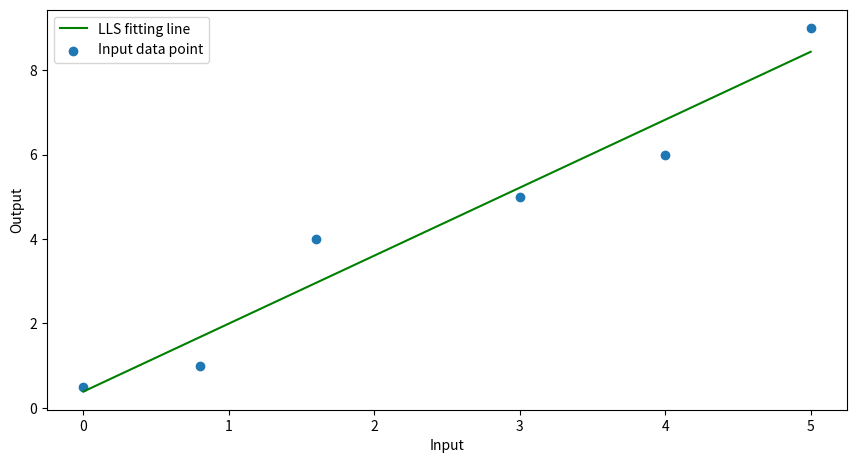

This chart was generated by the following Python code:
"""LLS Method"""
import numpy as np
import matplotlib.pyplot as plt
from numpy.linalg import inv

"""Input data including bias"""
X = np.array([[1,0],[1,0.8],[1,1.6],[1,3],[1,4],[1,5]])
"""Output data"""
d = np.array([0.5,1,4,5,6,9])

"""X transpose"""
X_trans = np.transpose(X)
"""Inverse of dot product of X transpose and X"""
X_trans_inv = inv(np.dot(X_trans,X))
"""LLS calculation of weight"""
temp = np.dot(X_trans_inv,X_trans)
w = np.dot(temp,d)

"""Plot using the calculated w"""
x = np.arange(6)
fig = plt.figure(figsize=(8,4))
graph = fig.add_axes([0,0,1,1])
graph.set_xlabel('Input')
graph.set_ylabel('Output')
graph.plot(x, w[1]*x+w[0],color='green', label='LLS fitting line')
graph.scatter(X[:,1],d,label='Input data point')
graph.legend(loc='upper left')

print('The final weight vector is:')
print(w)


